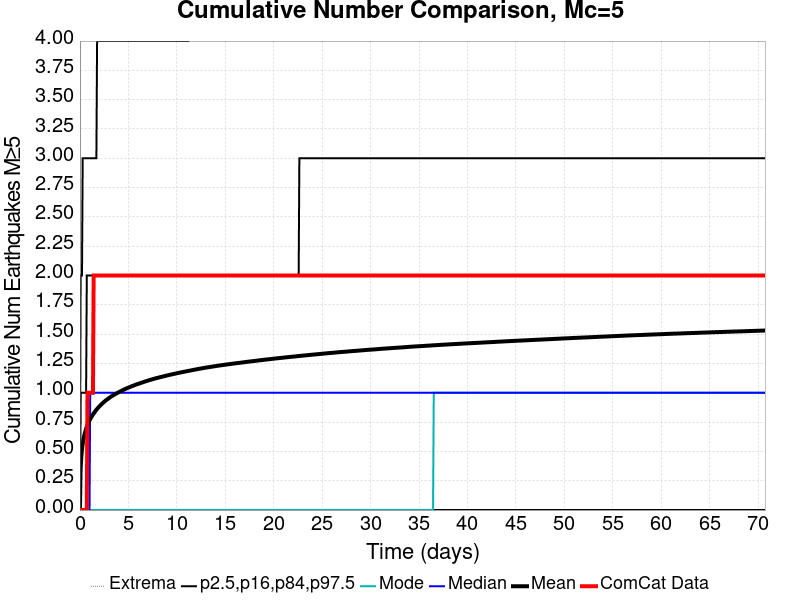

The table this chart was drawn from, first rows:
Time (days), ComCat Data, Simulation Mean, Simulation Median, Simulation Mode, Simulation Minimum, Simulation Maximum, 2.5 %-ile, 16 %-ile, 84 %-ile, 97.5 %-ile
0.0, 0.0, 0.0, 0.0, 0.0, 0.0, 0.0, 0.0, 0.0, 0.0, 0.0
0.07078, 0.0, 0.3538, 0.0, 0.0, 0.0, 8.0, 0.0, 0.0, 1.0, 2.0
0.1416, 0.0, 0.4555, 0.0, 0.0, 0.0, 10.0, 0.0, 0.0, 1.0, 2.0
0.2123, 0.0, 0.5174, 0.0, 0.0, 0.0, 11.0, 0.0, 0.0, 1.0, 2.0
0.2831, 0.0, 0.5641, 0.0, 0.0, 0.0, 11.0, 0.0, 0.0, 1.0, 3.0
0.3539, 0.0, 0.5983, 0.0, 0.0, 0.0, 12.0, 0.0, 0.0, 1.0, 3.0
0.4247, 0.0, 0.6269, 0.0, 0.0, 0.0, 12.0, 0.0, 0.0, 1.0, 3.0
0.4955, 0.0, 0.6523, 0.0, 0.0, 0.0, 12.0, 0.0, 0.0, 1.0, 3.0
0.5663, 0.0, 0.6736, 0.0, 0.0, 0.0, 12.0, 0.0, 0.0, 1.0, 3.0
0.637, 0.0, 0.6924, 0.0, 0.0, 0.0, 12.0, 0.0, 0.0, 1.0, 3.0
0.7078, 0.0, 0.71, 0.0, 0.0, 0.0, 12.0, 0.0, 0.0, 2.0, 3.0
0.7786, 1.0, 0.7254, 0.0, 0.0, 0.0, 12.0, 0.0, 0.0, 2.0, 3.0
0.8494, 1.0, 0.7399, 0.0, 0.0, 0.0, 12.0, 0.0, 0.0, 2.0, 3.0
0.9202, 1.0, 0.7529, 0.0, 0.0, 0.0, 12.0, 0.0, 0.0, 2.0, 3.0
0.991, 1.0, 0.765, 0.0, 0.0, 0.0, 12.0, 0.0, 0.0, 2.0, 3.0
1.062, 1.0, 0.7761, 1.0, 0.0, 0.0, 12.0, 0.0, 0.0, 2.0, 3.0
1.133, 1.0, 0.7871, 1.0, 0.0, 0.0, 12.0, 0.0, 0.0, 2.0, 3.0
1.203, 1.0, 0.7968, 1.0, 0.0, 0.0, 12.0, 0.0, 0.0, 2.0, 3.0
1.274, 1.0, 0.8058, 1.0, 0.0, 0.0, 12.0, 0.0, 0.0, 2.0, 3.0
1.345, 1.0, 0.8147, 1.0, 0.0, 0.0, 12.0, 0.0, 0.0, 2.0, 3.0
1.416, 2.0, 0.8235, 1.0, 0.0, 0.0, 12.0, 0.0, 0.0, 2.0, 3.0
1.486, 2.0, 0.8317, 1.0, 0.0, 0.0, 12.0, 0.0, 0.0, 2.0, 3.0
1.557, 2.0, 0.8399, 1.0, 0.0, 0.0, 12.0, 0.0, 0.0, 2.0, 3.0
1.628, 2.0, 0.848, 1.0, 0.0, 0.0, 12.0, 0.0, 0.0, 2.0, 3.0
1.699, 2.0, 0.8557, 1.0, 0.0, 0.0, 12.0, 0.0, 0.0, 2.0, 3.0
1.77, 2.0, 0.8626, 1.0, 0.0, 0.0, 12.0, 0.0, 0.0, 2.0, 4.0
1.84, 2.0, 0.8694, 1.0, 0.0, 0.0, 12.0, 0.0, 0.0, 2.0, 4.0
1.911, 2.0, 0.876, 1.0, 0.0, 0.0, 12.0, 0.0, 0.0, 2.0, 4.0
1.982, 2.0, 0.8823, 1.0, 0.0, 0.0, 13.0, 0.0, 0.0, 2.0, 4.0
2.053, 2.0, 0.8884, 1.0, 0.0, 0.0, 13.0, 0.0, 0.0, 2.0, 4.0
2.123, 2.0, 0.8943, 1.0, 0.0, 0.0, 13.0, 0.0, 0.0, 2.0, 4.0
2.194, 2.0, 0.9, 1.0, 0.0, 0.0, 13.0, 0.0, 0.0, 2.0, 4.0
2.265, 2.0, 0.9062, 1.0, 0.0, 0.0, 13.0, 0.0, 0.0, 2.0, 4.0
2.336, 2.0, 0.9112, 1.0, 0.0, 0.0, 13.0, 0.0, 0.0, 2.0, 4.0
2.407, 2.0, 0.9164, 1.0, 0.0, 0.0, 13.0, 0.0, 0.0, 2.0, 4.0
2.477, 2.0, 0.9216, 1.0, 0.0, 0.0, 13.0, 0.0, 0.0, 2.0, 4.0
2.548, 2.0, 0.9266, 1.0, 0.0, 0.0, 13.0, 0.0, 0.0, 2.0, 4.0
2.619, 2.0, 0.9314, 1.0, 0.0, 0.0, 13.0, 0.0, 0.0, 2.0, 4.0
2.69, 2.0, 0.9362, 1.0, 0.0, 0.0, 13.0, 0.0, 0.0, 2.0, 4.0
2.761, 2.0, 0.9408, 1.0, 0.0, 0.0, 13.0, 0.0, 0.0, 2.0, 4.0
2.831, 2.0, 0.9449, 1.0, 0.0, 0.0, 13.0, 0.0, 0.0, 2.0, 4.0
2.902, 2.0, 0.9492, 1.0, 0.0, 0.0, 13.0, 0.0, 0.0, 2.0, 4.0
2.973, 2.0, 0.9534, 1.0, 0.0, 0.0, 13.0, 0.0, 0.0, 2.0, 4.0
3.044, 2.0, 0.9578, 1.0, 0.0, 0.0, 13.0, 0.0, 0.0, 2.0, 4.0
3.114, 2.0, 0.9621, 1.0, 0.0, 0.0, 13.0, 0.0, 0.0, 2.0, 4.0
3.185, 2.0, 0.9659, 1.0, 0.0, 0.0, 13.0, 0.0, 0.0, 2.0, 4.0
3.256, 2.0, 0.9699, 1.0, 0.0, 0.0, 14.0, 0.0, 0.0, 2.0, 4.0
3.327, 2.0, 0.9737, 1.0, 0.0, 0.0, 14.0, 0.0, 0.0, 2.0, 4.0
3.398, 2.0, 0.9771, 1.0, 0.0, 0.0, 14.0, 0.0, 0.0, 2.0, 4.0
3.468, 2.0, 0.9807, 1.0, 0.0, 0.0, 14.0, 0.0, 0.0, 2.0, 4.0
3.539, 2.0, 0.9841, 1.0, 0.0, 0.0, 14.0, 0.0, 0.0, 2.0, 4.0
3.61, 2.0, 0.9875, 1.0, 0.0, 0.0, 14.0, 0.0, 0.0, 2.0, 4.0
3.681, 2.0, 0.9907, 1.0, 0.0, 0.0, 14.0, 0.0, 0.0, 2.0, 4.0
3.751, 2.0, 0.994, 1.0, 0.0, 0.0, 14.0, 0.0, 0.0, 2.0, 4.0
3.822, 2.0, 0.9972, 1.0, 0.0, 0.0, 14.0, 0.0, 0.0, 2.0, 4.0
3.893, 2.0, 1, 1.0, 0.0, 0.0, 14.0, 0.0, 0.0, 2.0, 4.0
3.964, 2.0, 1.003, 1.0, 0.0, 0.0, 14.0, 0.0, 0.0, 2.0, 4.0
4.035, 2.0, 1.006, 1.0, 0.0, 0.0, 14.0, 0.0, 0.0, 2.0, 4.0
4.105, 2.0, 1.009, 1.0, 0.0, 0.0, 14.0, 0.0, 0.0, 2.0, 4.0
4.176, 2.0, 1.012, 1.0, 0.0, 0.0, 14.0, 0.0, 0.0, 2.0, 4.0
... 940 more rows
